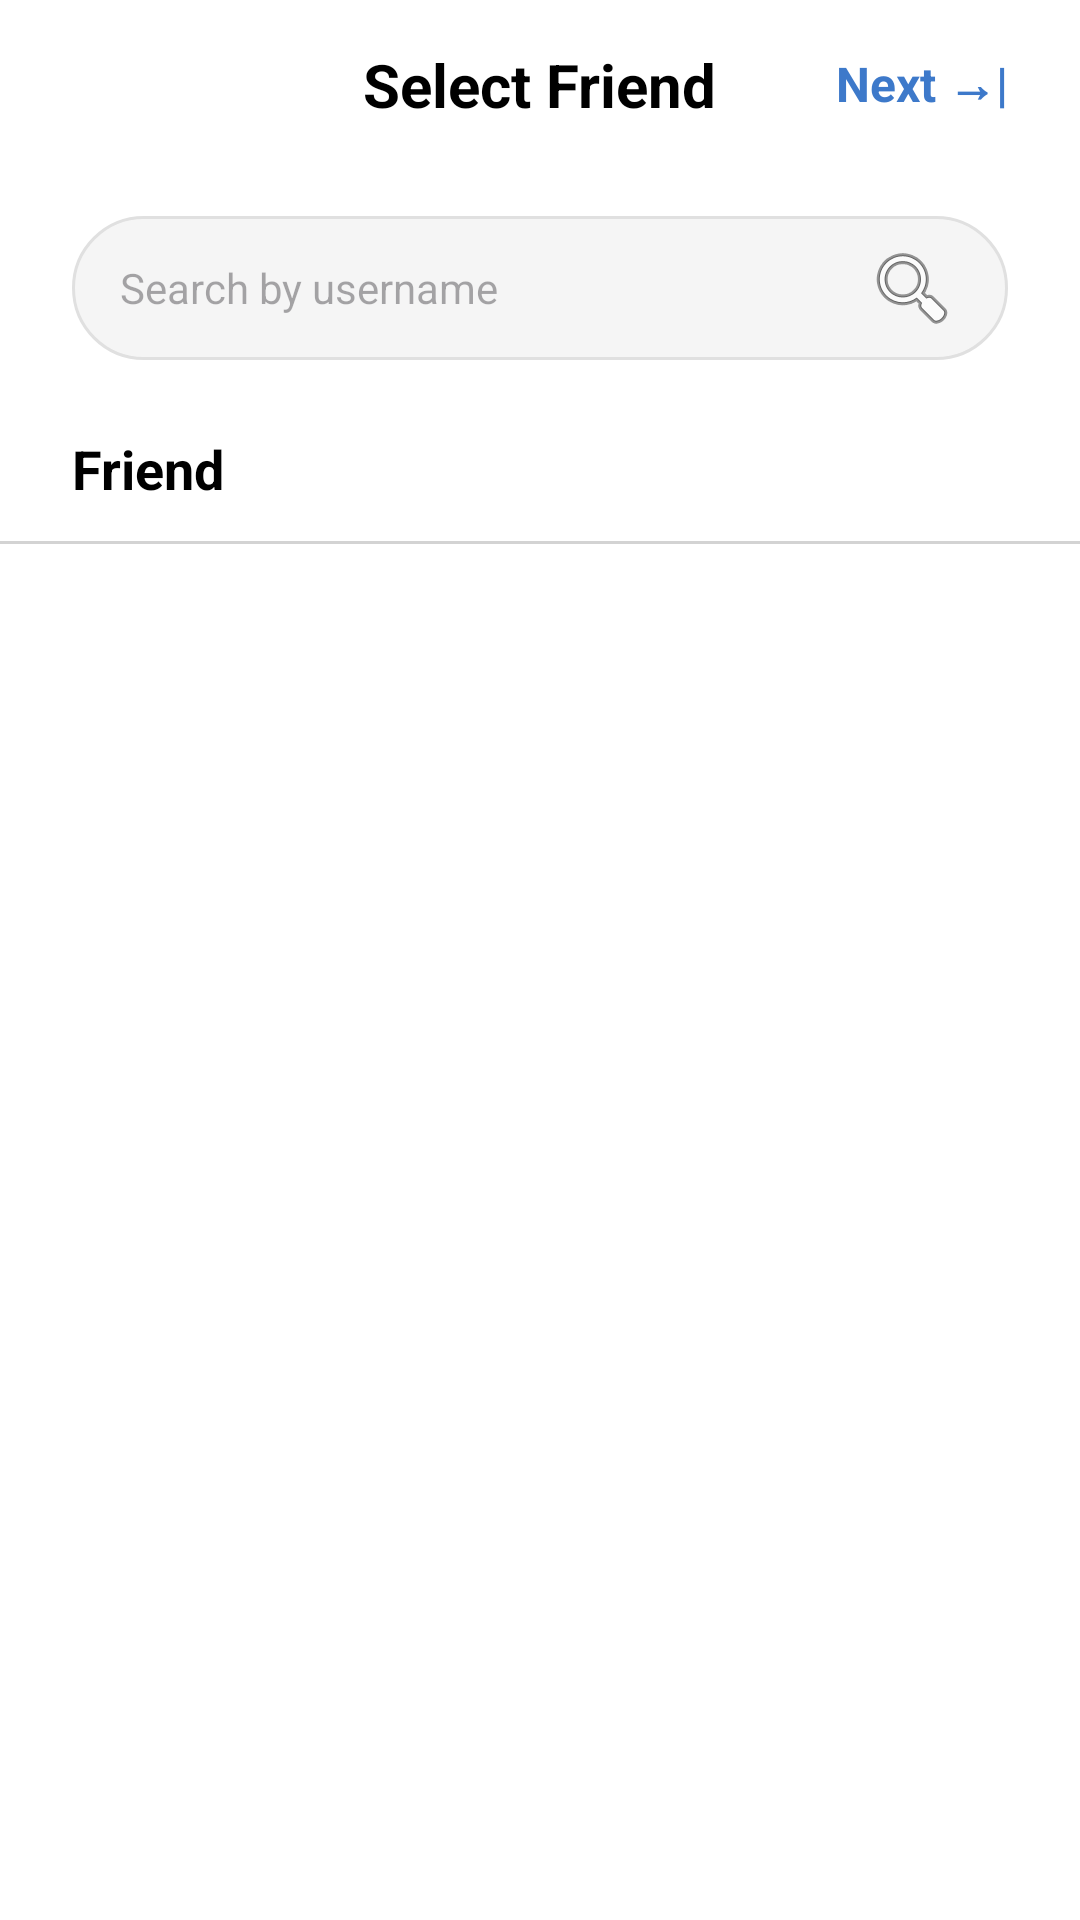

Produce the Android XML layout that renders to this screen, including the resource entries it uses.
<!-- AndroidManifest.xml: application theme Theme.MyApplication -->
<!-- res/layout/activity_select_friend.xml -->
<?xml version="1.0" encoding="utf-8"?>
<androidx.constraintlayout.widget.ConstraintLayout
    xmlns:android="http://schemas.android.com/apk/res/android"
    xmlns:app="http://schemas.android.com/apk/res-auto"
    xmlns:tools="http://schemas.android.com/tools"
    android:id="@+id/main"
    android:layout_width="match_parent"
    android:layout_height="match_parent"
    android:background="#FFFFFF"
    android:fitsSystemWindows="true"> <androidx.constraintlayout.widget.ConstraintLayout
    android:id="@+id/toolbar"
    android:layout_width="match_parent"
    android:layout_height="56dp"
    app:layout_constraintTop_toTopOf="parent">

    <ImageButton
        android:id="@+id/btnBack"
        android:layout_width="48dp"
        android:layout_height="48dp"
        android:layout_marginStart="8dp"
        android:background="?attr/selectableItemBackgroundBorderless"
        android:contentDescription="Back"
        android:src="@drawable/ic_arrow_back"
        app:layout_constraintBottom_toBottomOf="parent"
        app:layout_constraintStart_toStartOf="parent"
        app:layout_constraintTop_toTopOf="parent"
        app:tint="#000000" />

    <TextView
        android:id="@+id/tvTitle"
        android:layout_width="wrap_content"
        android:layout_height="wrap_content"
        android:text="Select Friend"
        android:textColor="#000000"
        android:textSize="20sp"
        android:textStyle="bold"
        app:layout_constraintBottom_toBottomOf="parent"
        app:layout_constraintEnd_toEndOf="parent"
        app:layout_constraintStart_toStartOf="parent"
        app:layout_constraintTop_toTopOf="parent" />

    <TextView
        android:id="@+id/tvNext"
        android:layout_width="wrap_content"
        android:layout_height="48dp"
        android:layout_marginEnd="16dp"
        android:background="?attr/selectableItemBackground"
        android:gravity="center"
        android:paddingHorizontal="8dp"
        android:text="Next →|"
        android:textColor="#3D79CA"
        android:textSize="16sp"
        android:textStyle="bold"
        app:layout_constraintBottom_toBottomOf="parent"
        app:layout_constraintEnd_toEndOf="parent"
        app:layout_constraintTop_toTopOf="parent" />
</androidx.constraintlayout.widget.ConstraintLayout>

    <androidx.constraintlayout.widget.ConstraintLayout
        android:layout_width="match_parent"
        android:layout_height="0dp"
        app:layout_constraintBottom_toBottomOf="parent"
        app:layout_constraintTop_toBottomOf="@id/toolbar">

        <EditText
            android:id="@+id/etSearch"
            android:layout_width="0dp"
            android:layout_height="48dp"
            android:layout_marginHorizontal="24dp"
            android:layout_marginTop="16dp"
            android:background="@drawable/bg_search"
            android:drawableEnd="@android:drawable/ic_menu_search"
            android:drawablePadding="12dp"
            android:hint="Search by username"
            android:inputType="text"
            android:maxLines="1"
            android:paddingHorizontal="16dp"
            android:textColor="#000000"
            android:textSize="14sp"
            app:layout_constraintEnd_toEndOf="parent"
            app:layout_constraintStart_toStartOf="parent"
            app:layout_constraintTop_toTopOf="parent" />

        <TextView
            android:id="@+id/tvFriendLabel"
            android:layout_width="wrap_content"
            android:layout_height="wrap_content"
            android:layout_marginStart="24dp"
            android:layout_marginTop="24dp"
            android:text="Friend"
            android:textColor="#000000"
            android:textSize="18sp"
            android:textStyle="bold"
            app:layout_constraintStart_toStartOf="parent"
            app:layout_constraintTop_toBottomOf="@+id/etSearch" />

        <View
            android:id="@+id/dividerHeader"
            android:layout_width="0dp"
            android:layout_height="1dp"
            android:layout_marginTop="12dp"
            android:background="#D3D3D3"
            app:layout_constraintEnd_toEndOf="parent"
            app:layout_constraintStart_toStartOf="parent"
            app:layout_constraintTop_toBottomOf="@+id/tvFriendLabel" />

        <androidx.recyclerview.widget.RecyclerView
            android:id="@+id/rvSelectFriends"
            android:layout_width="0dp"
            android:layout_height="0dp"
            android:clipToPadding="false"
            android:paddingBottom="16dp"
            app:layout_constraintBottom_toBottomOf="parent"
            app:layout_constraintEnd_toEndOf="parent"
            app:layout_constraintStart_toStartOf="parent"
            app:layout_constraintTop_toBottomOf="@+id/dividerHeader"
            tools:listitem="@layout/item_select_friend" />

    </androidx.constraintlayout.widget.ConstraintLayout>

</androidx.constraintlayout.widget.ConstraintLayout>
<!-- res/layout/item_select_friend.xml (included above) -->
<?xml version="1.0" encoding="utf-8"?>
<androidx.cardview.widget.CardView xmlns:android="http://schemas.android.com/apk/res/android"
    xmlns:app="http://schemas.android.com/apk/res-auto"
    android:layout_width="match_parent"
    android:layout_height="wrap_content"
    android:layout_marginHorizontal="16dp"
    android:layout_marginVertical="4dp"
    app:cardCornerRadius="12dp"
    app:cardElevation="2dp">

    <LinearLayout
        android:layout_width="match_parent"
        android:layout_height="wrap_content"
        android:gravity="center_vertical"
        android:orientation="horizontal"
        android:padding="16dp">

        <com.google.android.material.imageview.ShapeableImageView
            android:id="@+id/imgAvatar"
            android:layout_width="48dp"
            android:layout_height="48dp"
            android:scaleType="centerCrop"
            android:src="@drawable/ic_launcher_background"
            app:shapeAppearanceOverlay="@style/CircleImageStyle" />

        <TextView
            android:id="@+id/tvName"
            android:layout_width="0dp"
            android:layout_height="wrap_content"
            android:layout_marginStart="16dp"
            android:layout_weight="1"
            android:text="Friend Name"
            android:textColor="@color/fintech_text_main"
            android:textSize="16sp"
            android:textStyle="bold" />

        <CheckBox
            android:id="@+id/cbSelect"
            android:layout_width="wrap_content"
            android:layout_height="wrap_content"
            android:buttonTint="@color/fintech_blue" />

    </LinearLayout>
</androidx.cardview.widget.CardView>
<!-- resources referenced by this layout -->
<resources>
  <color name="fintech_blue">#3D79CA</color>
  <color name="fintech_text_main">#1A1A1A</color>
  <!-- drawable bg_search (drawable) -->
  <?xml version="1.0" encoding="utf-8"?>
  <shape xmlns:android="http://schemas.android.com/apk/res/android"
      android:shape="rectangle">
      <solid android:color="#F5F5F5" /> <corners android:radius="24dp" /> <stroke android:width="1dp" android:color="#E0E0E0"/> </shape>
  <style name="CircleImageStyle">
          <item name="cornerSize">50%</item>
      </style>
  <style name="Theme.MyApplication" parent="Base.Theme.MyApplication" />
  <style name="Base.Theme.MyApplication" parent="Theme.Material3.DayNight.NoActionBar">
          <item name="colorPrimary">#6200EE</item>
          <item name="colorPrimaryVariant">#3700B3</item>
          <item name="colorOnPrimary">#FFFFFF</item>
      </style>
</resources>
